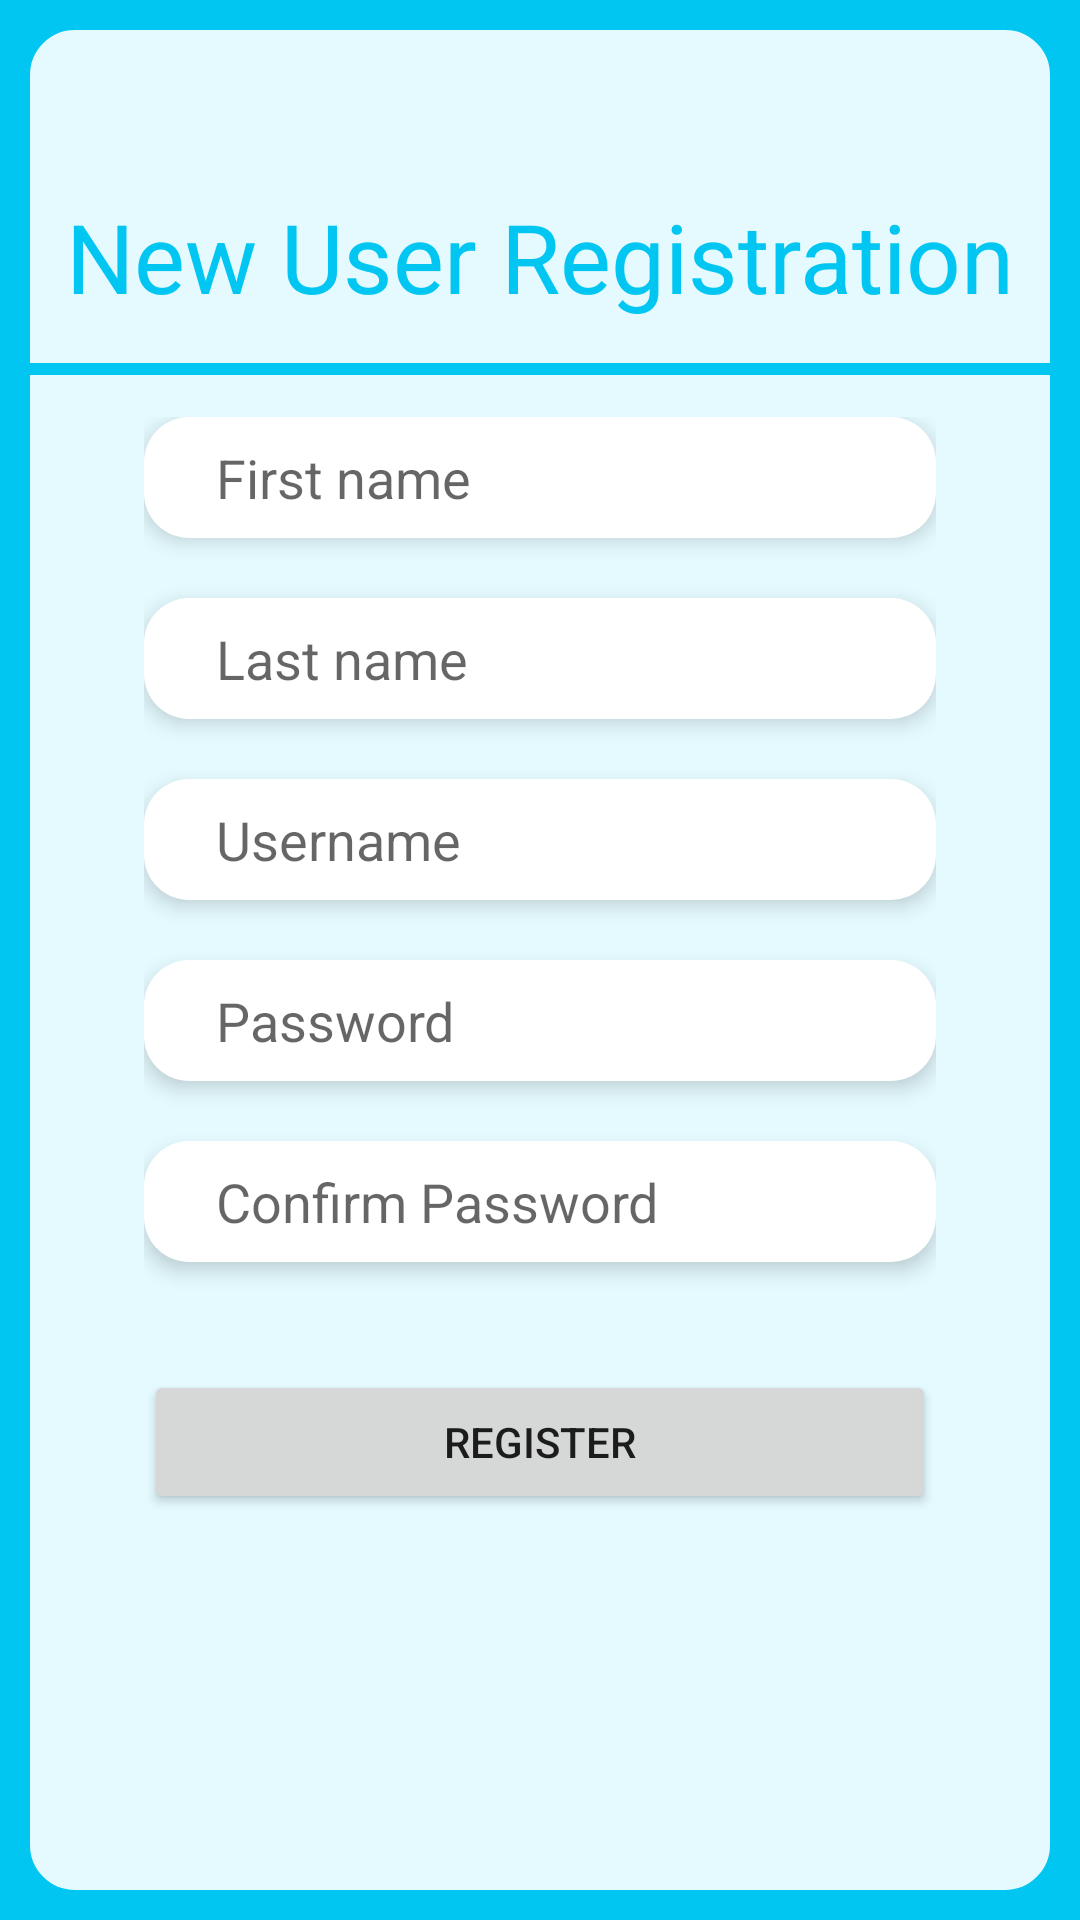

Reconstruct the res/layout file that produces this screen, plus the resources it refers to.
<!-- AndroidManifest.xml: application theme Theme.CSC179_Patient_Tracker_App -->
<!-- res/layout/fragment_new_user_registration.xml -->
<?xml version="1.0" encoding="utf-8"?>
<androidx.constraintlayout.widget.ConstraintLayout xmlns:android="http://schemas.android.com/apk/res/android"
    xmlns:app="http://schemas.android.com/apk/res-auto"
    xmlns:tools="http://schemas.android.com/tools"
    android:id="@+id/main"
    android:layout_width="match_parent"
    android:layout_height="match_parent"
    android:background="@drawable/layout_border"
    tools:context=".NewUserRegistrationActivity">

    <View
        android:id="@+id/view5"
        android:layout_width="match_parent"
        android:layout_height="4dp"
        android:background="@color/primary_blue"
        app:layout_constraintBottom_toTopOf="@+id/linearLayout6"
        app:layout_constraintTop_toBottomOf="@+id/textView3"
        tools:layout_editor_absoluteX="0dp" />

    <TextView
        android:id="@+id/textView3"
        android:layout_width="wrap_content"
        android:layout_height="wrap_content"
        android:layout_marginTop="64dp"
        android:text="New User Registration"
        android:textAlignment="center"
        android:textColor="@color/primary_blue"
        android:textSize="32sp"
        app:layout_constraintEnd_toEndOf="parent"
        app:layout_constraintStart_toStartOf="parent"
        app:layout_constraintTop_toTopOf="parent" />

    <LinearLayout
        android:id="@+id/linearLayout6"
        android:layout_width="0dp"
        android:layout_height="wrap_content"
        android:layout_marginStart="48dp"
        android:layout_marginTop="32dp"
        android:layout_marginEnd="48dp"
        android:divider="@drawable/form_divider"
        android:orientation="vertical"
        android:showDividers="middle"
        app:layout_constraintEnd_toEndOf="parent"
        app:layout_constraintStart_toStartOf="parent"
        app:layout_constraintTop_toBottomOf="@+id/textView3">

        <EditText
            android:id="@+id/first_name_field"
            android:layout_width="match_parent"
            android:layout_height="wrap_content"
            android:ems="10"
            android:hint="First name"
            android:inputType="text" />

        <EditText
            android:id="@+id/last_name_field"
            android:layout_width="match_parent"
            android:layout_height="wrap_content"
            android:ems="10"
            android:hint="Last name"
            android:inputType="text" />

        <EditText
            android:id="@+id/username_field"
            android:layout_width="match_parent"
            android:layout_height="wrap_content"
            android:ems="10"
            android:hint="Username"
            android:inputType="text" />

        <EditText
            android:id="@+id/password_field"
            android:layout_width="match_parent"
            android:layout_height="wrap_content"
            android:ems="10"
            android:hint="Password"
            android:inputType="textPassword" />

        <EditText
            android:id="@+id/confirm_password_field"
            android:layout_width="match_parent"
            android:layout_height="wrap_content"
            android:ems="10"
            android:hint="Confirm Password"
            android:inputType="textPassword" />

        <Button
            android:id="@+id/register_button"
            android:layout_width="match_parent"
            android:layout_height="wrap_content"
            android:layout_marginTop="16dp"
            android:text="Register" />

    </LinearLayout>

</androidx.constraintlayout.widget.ConstraintLayout>
<!-- resources referenced by this layout -->
<resources>
  <color name="primary_blue">#FF00C6F1</color>
  <!-- drawable form_divider (drawable) -->
  <?xml version="1.0" encoding="utf-8"?>
  <shape xmlns:android="http://schemas.android.com/apk/res/android">
  
      <size android:height="20dp" />
  </shape>
  <!-- drawable layout_border (drawable) -->
  <?xml version="1.0" encoding="utf-8"?>
  <layer-list xmlns:android="http://schemas.android.com/apk/res/android">
      <item>
          <shape>
              <solid android:color="@color/primary_blue" />
          </shape>
      </item>
      <item>
          <shape>
              <solid android:color="@color/light_blue" />
              <stroke android:width="10dip" android:color="@color/primary_blue" />
              <corners android:radius="20dip" />
          </shape>
      </item>
  </layer-list>
  <style name="Theme.CSC179_Patient_Tracker_App" parent="Theme.MaterialComponents.DayNight.NoActionBar">
          
          <item name="colorPrimary">@color/primary_blue</item>
          <item name="colorPrimaryVariant">@color/purple_700</item>
          <item name="colorOnPrimary">@color/white</item>
          
          <item name="colorSecondary">@color/teal_200</item>
          <item name="colorSecondaryVariant">@color/teal_700</item>
          <item name="colorOnSecondary">@color/black</item>
          
          <item name="android:statusBarColor">?attr/colorPrimaryVariant</item>
          
          <item name="android:colorBackground">@color/light_blue</item>
          <item name="editTextStyle">@style/editTextStyle</item>
      </style>
  <color name="light_blue">#FFE4FAFF</color>
  <color name="purple_700">#FF3700B3</color>
  <color name="white">#FFFFFFFF</color>
  <color name="teal_200">#FF03DAC5</color>
  <color name="teal_700">#FF018786</color>
  <color name="black">#FF000000</color>
  <style name="editTextStyle" parent="Widget.AppCompat.EditText">
          <item name="android:elevation">4dp</item>
          <item name="android:background">@drawable/rounded_edittext</item>
      </style>
  <!-- drawable rounded_edittext (drawable) -->
  <?xml version="1.0" encoding="utf-8"?>
  <shape xmlns:android="http://schemas.android.com/apk/res/android"
      android:shape="rectangle"
      >
      <solid android:color="#FFFFFF" />
      <corners
          android:bottomRightRadius="15dp"
          android:bottomLeftRadius="15dp"
          android:topLeftRadius="15dp"
          android:topRightRadius="15dp"
          />
  
      <padding
          android:left="24dp"
          android:top="8dp"
          android:bottom="8dp"
          android:right="24dp" />
  
  </shape>
</resources>
